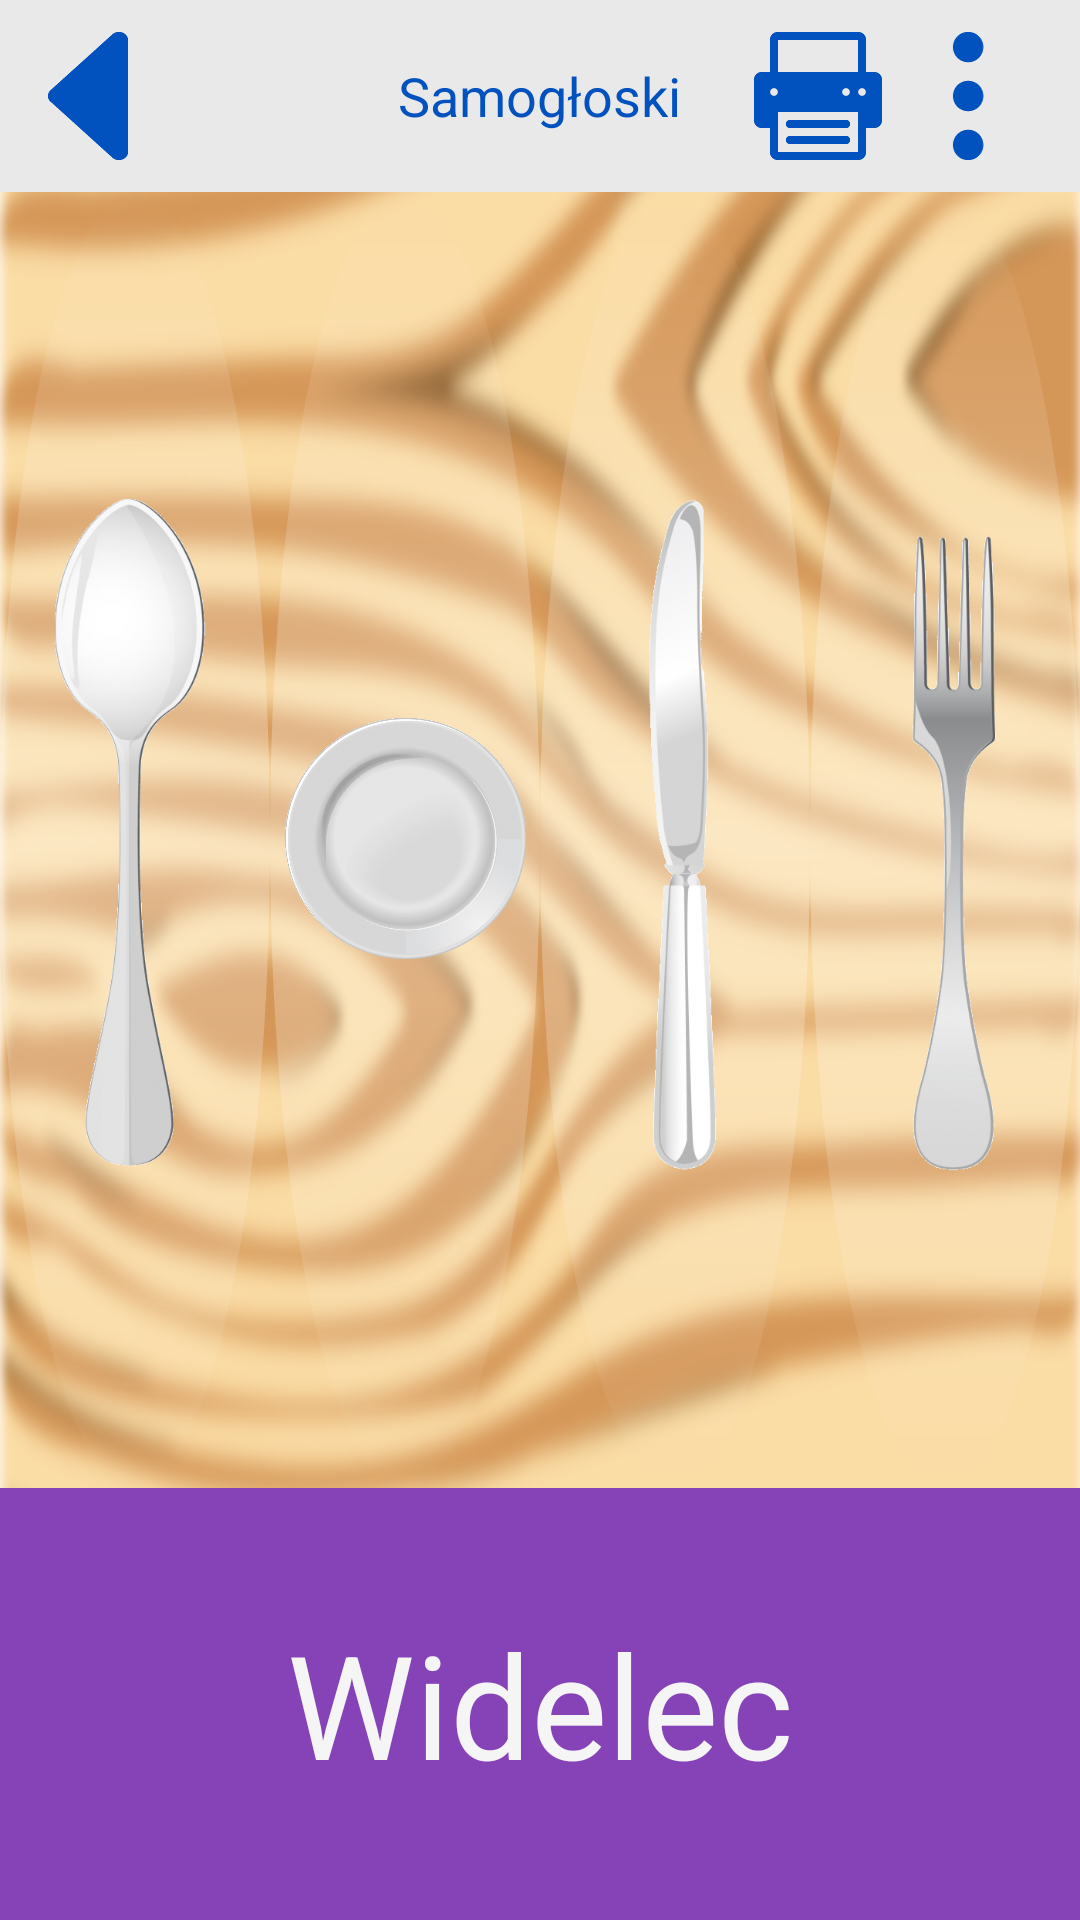

Android layout source for this screen:
<!-- AndroidManifest.xml: application theme WhiteTheme -->
<!-- res/layout/activity_table_game.xml -->
<RelativeLayout xmlns:android="http://schemas.android.com/apk/res/android"
    xmlns:tools="http://schemas.android.com/tools" android:layout_width="match_parent"
    android:layout_height="match_parent"
    android:background="@drawable/wood_bg"
    tools:context="pl.marcinwroblewski.aplikacja_dzieci.Speech.TableGame">

    <include
        layout="@layout/fake_action_bar"/>


    <LinearLayout
        android:id="@id/app_container"
        android:layout_width="match_parent"
        android:layout_height="match_parent"
        android:layout_below="@id/action_bar"
        android:orientation="vertical">


        <LinearLayout
            android:layout_width="match_parent"
            android:layout_height="0dp"
            android:layout_weight="3"
            android:orientation="horizontal"
            android:layout_gravity="center_horizontal">

            <ImageView
                android:id="@+id/element1"
                android:layout_width="0dp"
                android:layout_height="match_parent"
                android:layout_weight="1"
                android:src="@drawable/spoon"
                android:background="@drawable/oval_background"
                android:layout_gravity="center_vertical"

                android:clickable="true"
                android:onClick="check"/>

            <ImageView
                android:id="@+id/element2"
                android:layout_width="0dp"
                android:layout_height="match_parent"
                android:layout_weight="1"
                android:src="@drawable/plate"
                android:background="@drawable/oval_background"
                android:layout_gravity="center_vertical"

                android:clickable="true"
                android:onClick="check"/>

            <ImageView
                android:id="@+id/element3"
                android:layout_width="0dp"
                android:layout_height="match_parent"
                android:layout_weight="1"
                android:src="@drawable/knife"
                android:background="@drawable/oval_background"
                android:layout_gravity="center_vertical"

                android:clickable="true"
                android:onClick="check"/>

            <ImageView
                android:id="@+id/element4"
                android:layout_width="0dp"
                android:layout_height="match_parent"
                android:layout_weight="1"
                android:src="@drawable/fork"
                android:background="@drawable/oval_background"
                android:layout_gravity="center_vertical"

                android:clickable="true"
                android:onClick="check"/>

        </LinearLayout>

        <RelativeLayout
            android:id="@+id/onomatopoeic_container"
            android:layout_width="wrap_content"
            android:layout_height="0dp"
            android:layout_weight="1"
            android:layout_gravity="bottom">


            <TextView
                android:id="@+id/onomatopoeic_word"
                android:layout_width="match_parent"
                android:layout_height="match_parent"
                android:layout_centerInParent="true"
                android:text="Widelec"

                android:gravity="center"
                android:background="@color/purple"
                android:textSize="@dimen/onomatopoeic_text_size"
                android:textColor="@color/white"
                />

        </RelativeLayout>


    </LinearLayout>

</RelativeLayout>
<!-- res/layout/fake_action_bar.xml (included above) -->
<?xml version="1.0" encoding="utf-8"?>
<RelativeLayout
    xmlns:android="http://schemas.android.com/apk/res/android"
    android:id="@+id/action_bar"
    android:layout_width="match_parent"
    android:layout_height="@dimen/action_bar_height"
    android:background="@color/white_background"
    >

    <ImageView
        android:id="@+id/back_button"
        android:layout_width="wrap_content"
        android:layout_height="wrap_content"
        android:src="@drawable/back"
        android:layout_centerVertical="true"
        android:padding="@dimen/action_bar_padding"
        android:contentDescription="@string/back_button_description"
        android:clickable="true"
        android:onClick="sendBack"/>

    <TextView
        android:id="@+id/action_bar_text"
        android:layout_width="wrap_content"
        android:layout_height="wrap_content"
        android:layout_centerInParent="true"
        android:padding="@dimen/action_bar_padding"

        android:text="Samogłoski"
        android:textSize="@dimen/action_bar_text_size"
        android:textColor="@color/blue"/>

    <ImageView
        android:id="@+id/settings_button"
        android:layout_width="wrap_content"
        android:layout_height="wrap_content"
        android:contentDescription="Przycisk ustawień"
        android:layout_alignParentRight="true"
        android:layout_marginRight="@dimen/action_bar_padding"
        android:src="@drawable/settings"
        android:layout_centerVertical="true"
        android:padding="@dimen/action_bar_padding"

        android:clickable="true"
        android:onClick="sendToSettings"/>

    <ImageView
        android:id="@+id/print_button"
        android:layout_width="wrap_content"
        android:layout_height="wrap_content"
        android:contentDescription="Przycisk wydruku"
        android:layout_alignRight="@id/settings_button"
        android:layout_marginRight="50dp"
        android:src="@drawable/print"
        android:layout_centerVertical="true"
        android:padding="@dimen/action_bar_padding"

        />

</RelativeLayout>
<!-- resources referenced by this layout -->
<resources>
  <color name="blue">#FF0152bf</color>
  <color name="purple">#FF8643B7</color>
  <color name="white">#f5f5f5</color>
  <color name="white_background">#e9e9e9</color>
  <dimen name="action_bar_height">64dp</dimen>
  <dimen name="action_bar_padding">8dp</dimen>
  <dimen name="action_bar_text_size">18dp</dimen>
  <dimen name="onomatopoeic_text_size">48sp</dimen>
  <!-- drawable back: png bitmap (drawable-xxhdpi, 1372 bytes) -->
  <!-- drawable fork: png bitmap (drawable-xxhdpi, 39024 bytes) -->
  <!-- drawable knife: png bitmap (drawable-xxhdpi, 37606 bytes) -->
  <!-- drawable oval_background (drawable) -->
  <?xml version="1.0" encoding="utf-8"?>
  <shape xmlns:android="http://schemas.android.com/apk/res/android"
      android:shape="oval">
      <gradient
          android:startColor="#00FFFFFF"
          android:centerColor="#50FFFFFF"
          android:endColor="#00FFFFFF"
          android:angle="90" />
  </shape>
  <!-- drawable plate: png bitmap (drawable-xxhdpi, 258097 bytes) -->
  <!-- drawable print: png bitmap (drawable-xxhdpi, 1047 bytes) -->
  <!-- drawable settings: png bitmap (drawable-xxhdpi, 1541 bytes) -->
  <!-- drawable spoon: png bitmap (drawable-xxhdpi, 54837 bytes) -->
  <!-- drawable wood_bg: png bitmap (drawable-xxhdpi, 644678 bytes) -->
  <string name="back_button_description">Przycisk powrotu</string>
  <style name="WhiteTheme" parent="@android:style/Theme.Holo.Light">
  
      </style>
</resources>
